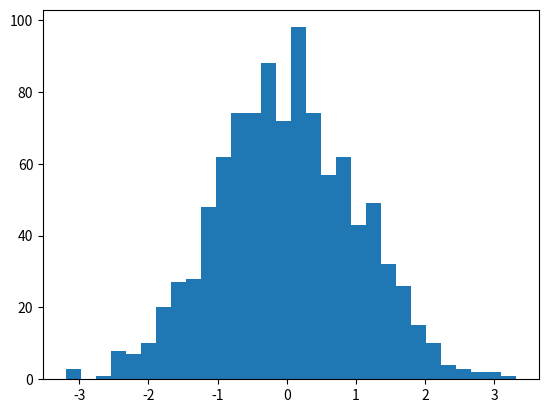

This figure's Python source: (Note: this script raises an exception after producing the figure.)

# coding: utf-8

# In[ ]:


import matplotlib.pyplot as plt
import numpy as np
get_ipython().magic(u'matplotlib inline')
distance= [ 4.469, 3.737, 0.019,  0.959, 0.0078, 0.0070]
x = np.random.normal(size = 1000)
plt.hist(x, normed=True, bins=30)
plt.ylabel('distance');

